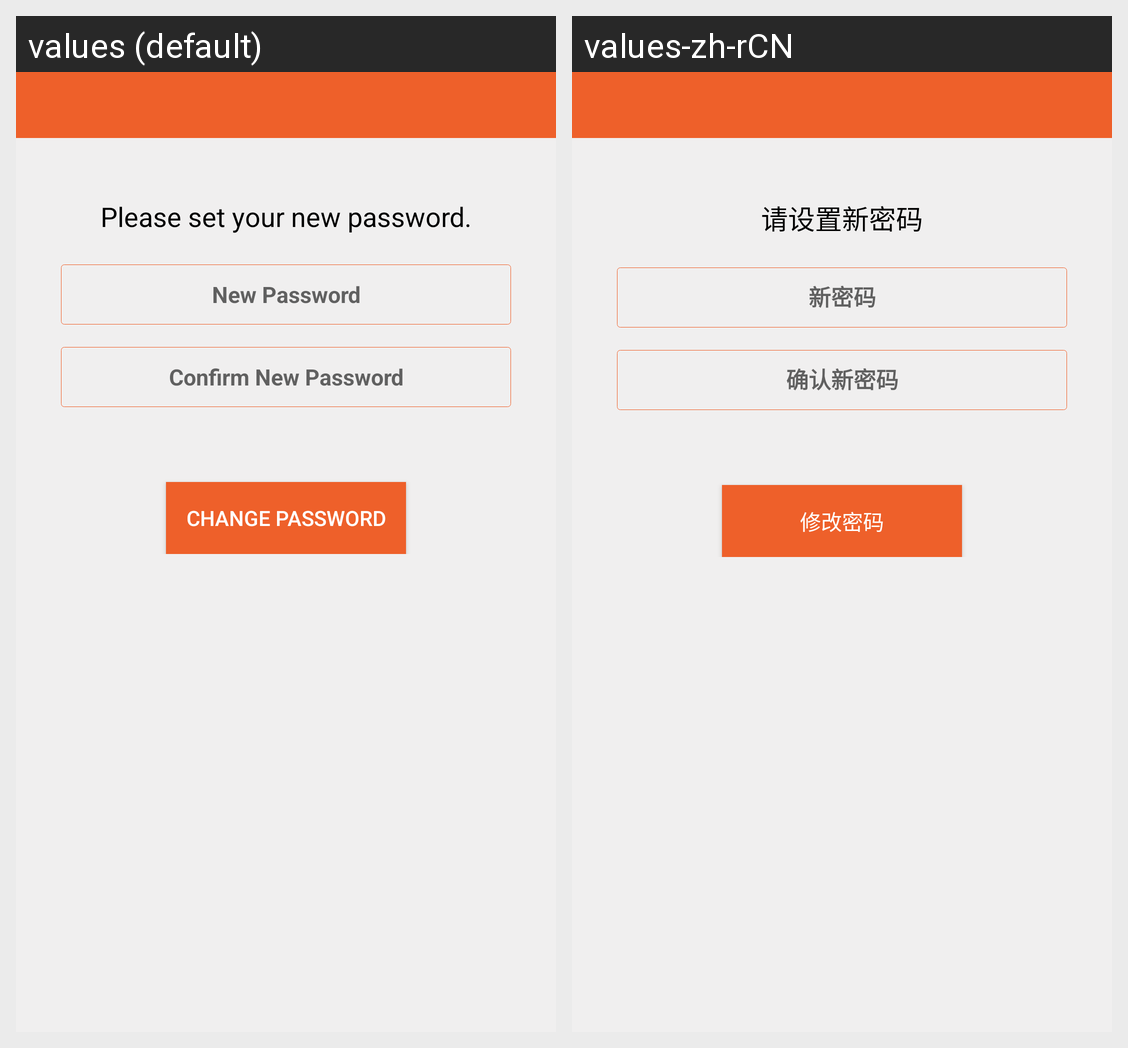

Translations of the strings shown on this Android screen, per locale in the grid:
Android screen res/layout/activity_get_back_pwd.xml rendered under 2 locales, left to right: values (default), values-zh-rCN. Device: Nexus 5 (rendered at 1080×1920; each locale shown at half size, 540×960, under a caption strip naming it); theme Theme.MaterialComponents.DayNight.NoActionBar.
Strings drawn on this screen, with the default value and each locale's value (text and hints the layout hard-codes, and strings that could not be matched under every locale, appear in the picture but are not listed):

change_password_tips
  values: Please set your new password.
  values-zh-rCN: 请设置新密码

prompt_new_pwd
  values: New Password
  values-zh-rCN: 新密码

prompt_confirm_new_pwd
  values: Confirm New Password
  values-zh-rCN: 确认新密码

change_pwd
  values: Change password
  values-zh-rCN: 修改密码
